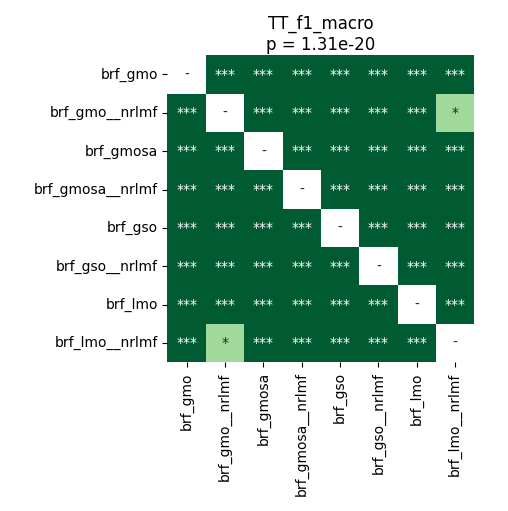

The data file committed next to this chart (first rows):
	brf_gmo	brf_gmo__nrlmf	brf_gmosa	brf_gmosa__nrlmf	brf_gso	brf_gso__nrlmf	brf_lmo	brf_lmo__nrlmf
brf_gmo	1.0	3.1647858796296295e-05	3.1647858796296295e-05	3.1647858796296295e-05	3.1647858796296295e-05	3.1647858796296295e-05	3.1647858796296295e-05	3.1647858796296295e-05
brf_gmo__nrlmf	3.1647858796296295e-05	1.0	3.1647858796296295e-05	3.1647858796296295e-05	3.1647858796296295e-05	3.1647858796296295e-05	3.1647858796296295e-05	0.03354
brf_gmosa	3.1647858796296295e-05	3.1647858796296295e-05	1.0	3.1647858796296295e-05	3.1647858796296295e-05	3.1647858796296295e-05	3.1647858796296295e-05	3.1647858796296295e-05
brf_gmosa__nrlmf	3.1647858796296295e-05	3.1647858796296295e-05	3.1647858796296295e-05	1.0	3.1647858796296295e-05	3.1647858796296295e-05	3.1647858796296295e-05	3.1647858796296295e-05
brf_gso	3.1647858796296295e-05	3.1647858796296295e-05	3.1647858796296295e-05	3.1647858796296295e-05	1.0	3.1647858796296295e-05	3.1647858796296295e-05	3.1647858796296295e-05
brf_gso__nrlmf	3.1647858796296295e-05	3.1647858796296295e-05	3.1647858796296295e-05	3.1647858796296295e-05	3.1647858796296295e-05	1.0	3.1647858796296295e-05	3.1647858796296295e-05
brf_lmo	3.1647858796296295e-05	3.1647858796296295e-05	3.1647858796296295e-05	3.1647858796296295e-05	3.1647858796296295e-05	3.1647858796296295e-05	1.0	3.1647858796296295e-05
brf_lmo__nrlmf	3.1647858796296295e-05	0.03354	3.1647858796296295e-05	3.1647858796296295e-05	3.1647858796296295e-05	3.1647858796296295e-05	3.1647858796296295e-05	1.0
